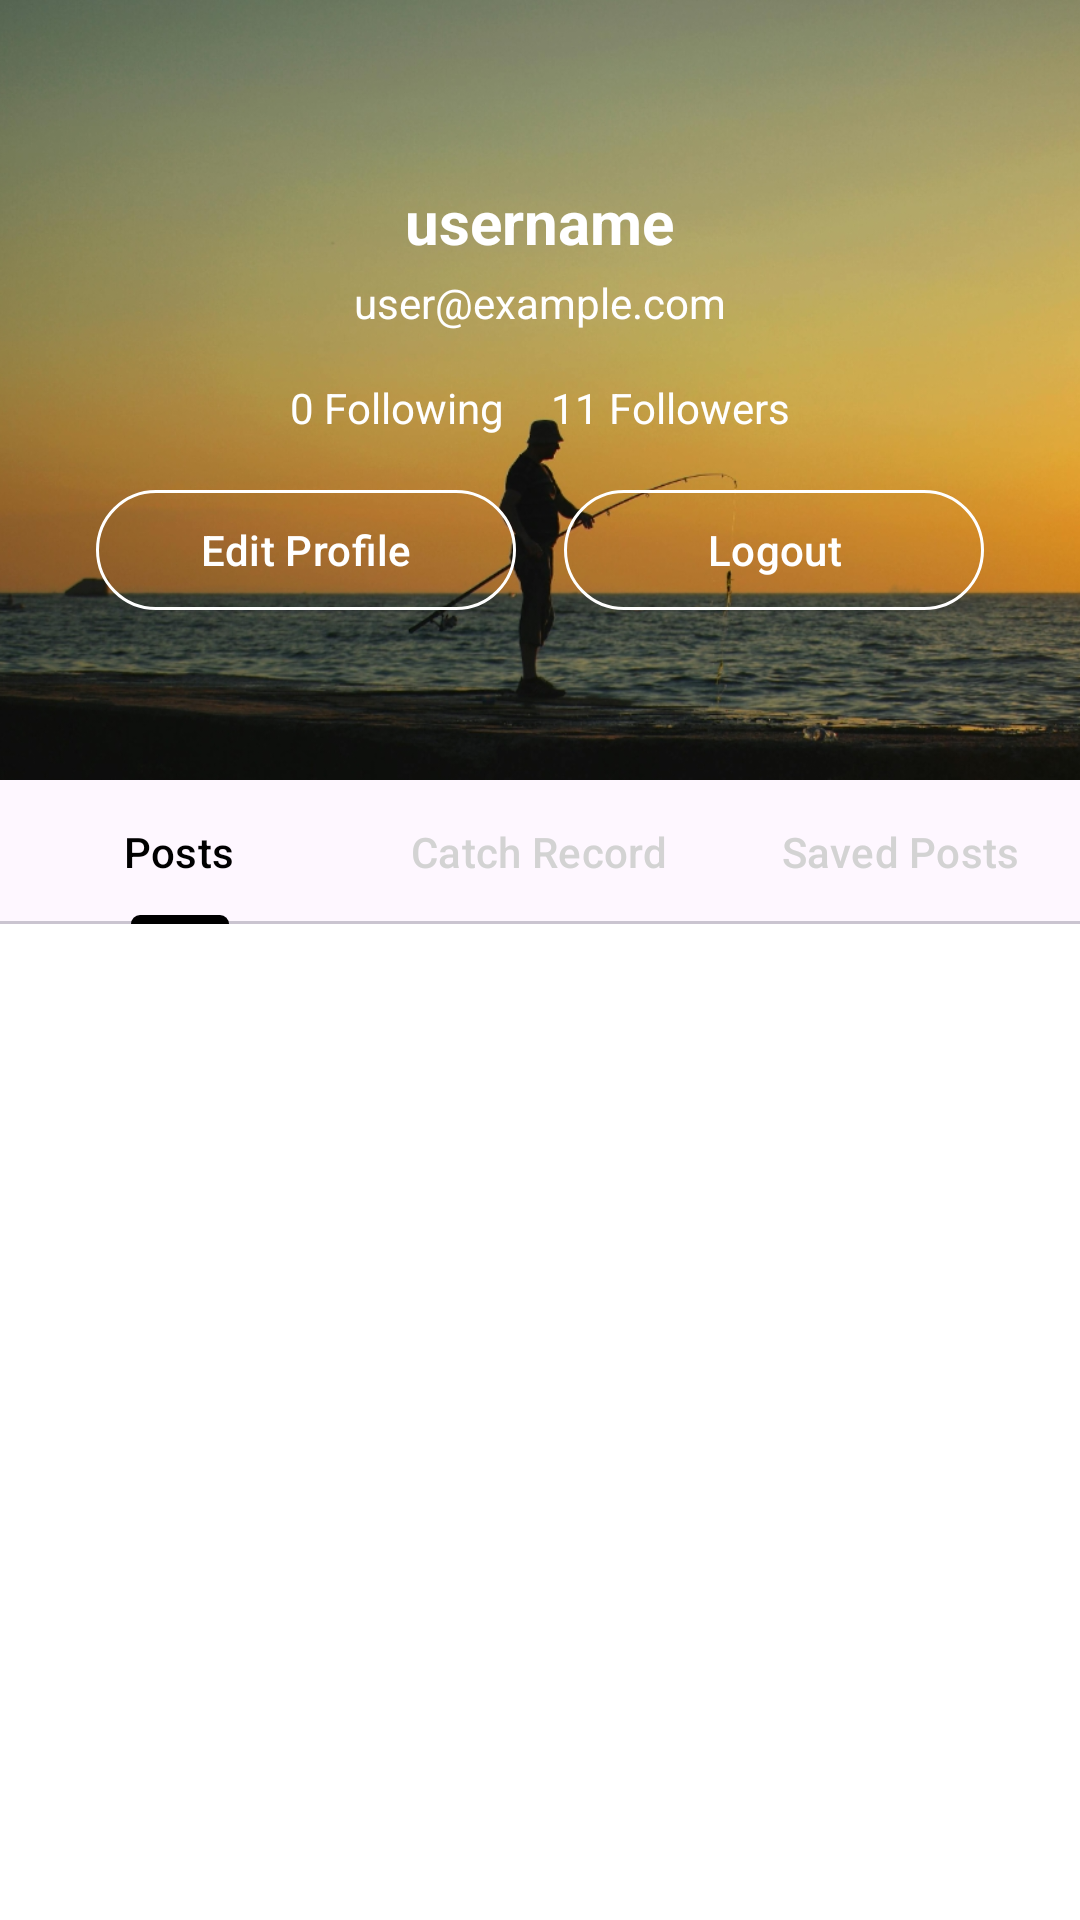

Android layout source for this screen:
<!-- AndroidManifest.xml: application theme Theme.BaitmateMobile -->
<!-- res/layout/fragment_profile.xml -->
<?xml version="1.0" encoding="utf-8"?>
<layout xmlns:android="http://schemas.android.com/apk/res/android"
    xmlns:app="http://schemas.android.com/apk/res-auto"
    xmlns:tools="http://schemas.android.com/tools">

    <androidx.coordinatorlayout.widget.CoordinatorLayout
        android:layout_width="match_parent"
        android:layout_height="match_parent"
        android:background="@color/white"
        tools:context=".fragment.ProfileFragment">

        <com.google.android.material.appbar.AppBarLayout
            android:layout_width="match_parent"
            android:layout_height="260dp"
            app:liftOnScroll="true">

            <com.google.android.material.appbar.CollapsingToolbarLayout
                android:layout_width="match_parent"
                android:layout_height="match_parent"
                app:layout_scrollFlags="scroll|exitUntilCollapsed"
                app:contentScrim="?attr/colorPrimary"
                app:expandedTitleMarginStart="12dp"
                app:expandedTitleMarginBottom="12dp">

                <ImageView
                    android:id="@+id/profileBackground"
                    android:layout_width="match_parent"
                    android:layout_height="match_parent"
                    android:scaleType="centerCrop"
                    android:src="@drawable/profile_background"/>

                <LinearLayout
                    android:id="@+id/userInfoContainer"
                    android:layout_width="match_parent"
                    android:layout_height="match_parent"
                    android:orientation="vertical"
                    android:gravity="center"
                    android:padding="20dp"
                    app:layout_collapseMode="parallax">

                    <TextView
                        android:id="@+id/userName"
                        android:layout_width="wrap_content"
                        android:layout_height="wrap_content"
                        android:text="username"
                        android:textSize="20sp"
                        android:textColor="@color/white"
                        android:textStyle="bold"
                        android:gravity="center"
                        android:layout_marginTop="8dp"
                        android:layout_marginBottom="4dp"/>

                    <TextView
                        android:id="@+id/userInfo"
                        android:layout_width="wrap_content"
                        android:layout_height="wrap_content"
                        android:text="user@example.com"
                        android:textSize="14sp"
                        android:textColor="@color/white"
                        android:gravity="center"
                        android:layout_marginBottom="12dp"/>

                    <LinearLayout
                        android:id="@+id/statsContainer"
                        android:layout_width="wrap_content"
                        android:layout_height="wrap_content"
                        android:orientation="horizontal"
                        android:gravity="center"
                        android:paddingHorizontal="12dp"
                        android:paddingVertical="4dp">

                        <TextView
                            android:id="@+id/followingCount"
                            android:layout_width="wrap_content"
                            android:layout_height="wrap_content"
                            android:text="0 Following"
                            android:textSize="14sp"
                            android:textColor="@color/white"
                            android:gravity="center"
                            android:layout_marginEnd="16dp"/>

                        <TextView
                            android:id="@+id/followersCount"
                            android:layout_width="wrap_content"
                            android:layout_height="wrap_content"
                            android:text="11 Followers"
                            android:textSize="14sp"
                            android:textColor="@color/white"
                            android:gravity="center"/>
                    </LinearLayout>

                    <LinearLayout
                        android:id="@+id/buttonContainer"
                        android:layout_width="wrap_content"
                        android:layout_height="wrap_content"
                        android:orientation="horizontal"
                        android:gravity="center"
                        android:layout_marginTop="10dp">

                        <com.google.android.material.button.MaterialButton
                            android:id="@+id/btnEditProfile"
                            style="?attr/materialButtonOutlinedStyle"
                            android:layout_width="140dp"
                            android:layout_height="48dp"
                            android:text="Edit Profile"
                            android:layout_marginEnd="16dp"/>

                        <com.google.android.material.button.MaterialButton
                            android:id="@+id/btnLogout"
                            style="?attr/materialButtonOutlinedStyle"
                            android:layout_width="140dp"
                            android:layout_height="48dp"
                            android:text="Logout" />
                    </LinearLayout>

                </LinearLayout>
            </com.google.android.material.appbar.CollapsingToolbarLayout>
        </com.google.android.material.appbar.AppBarLayout>

        <com.google.android.material.tabs.TabLayout
            android:id="@+id/tabLayout"
            android:layout_width="match_parent"
            android:layout_height="48dp"
            app:tabIndicatorColor="@color/black"
            app:tabSelectedTextColor="@color/black"
            app:tabTextColor="@color/gray"
            app:layout_behavior="com.google.android.material.appbar.AppBarLayout$ScrollingViewBehavior">
            <com.google.android.material.tabs.TabItem
                android:id="@+id/tabPosts"
                android:layout_height="match_parent"
                android:layout_width="wrap_content"
                android:text="Posts"/>
            <com.google.android.material.tabs.TabItem
                android:id="@+id/tabCatches"
                android:layout_height="match_parent"
                android:layout_width="wrap_content"
                android:text="Catch Record"/>
            <com.google.android.material.tabs.TabItem
                android:id="@+id/tabSavedPosts"
                android:layout_height="match_parent"
                android:layout_width="wrap_content"
                android:text="Saved Posts"/>
        </com.google.android.material.tabs.TabLayout>

        <androidx.viewpager2.widget.ViewPager2
            android:id="@+id/viewPager"
            android:layout_width="match_parent"
            android:layout_height="match_parent"
            android:layout_marginTop="48dp"
            app:layout_behavior="com.google.android.material.appbar.AppBarLayout$ScrollingViewBehavior"/>
    </androidx.coordinatorlayout.widget.CoordinatorLayout>
</layout>
<!-- resources referenced by this layout -->
<resources>
  <color name="black">#FF000000</color>
  <color name="gray">#D3D3D3</color>
  <color name="white">#FFFFFF</color>
  <!-- drawable profile_background: png bitmap (drawable, 745434 bytes) -->
  <style name="Theme.BaitmateMobile" parent="Base.Theme.BaitmateMobile" />
  <style name="Base.Theme.BaitmateMobile" parent="Theme.Material3.DayNight.NoActionBar">
  
          <item name="colorPrimary">@color/blue_primary</item>
          <item name="colorPrimaryDark">@color/blue_primary_variant</item>
          <item name="colorSecondary">@color/accent</item>
  
          <item name="android:windowBackground">@color/background</item>
  
          <item name="shapeAppearanceSmallComponent">@style/RoundImageView</item>
  
          <item name="materialButtonOutlinedStyle">@style/OutlinedButtonWhite</item>
      </style>
  <color name="blue_primary">#4CAF50</color>
  <color name="blue_primary_variant">#388E3C</color>
  <color name="accent">#FFC107</color>
  <color name="background">#F5F5F5</color>
  <style name="RoundImageView" parent="ShapeAppearance.Material3.SmallComponent">
          <item name="cornerFamily">rounded</item>
          <item name="cornerSize">50%</item>
      </style>
  <style name="OutlinedButtonWhite" parent="Widget.Material3.Button.OutlinedButton">
          <item name="strokeColor">@color/white</item>
          <item name="android:textColor">@color/white</item>
      </style>
</resources>
